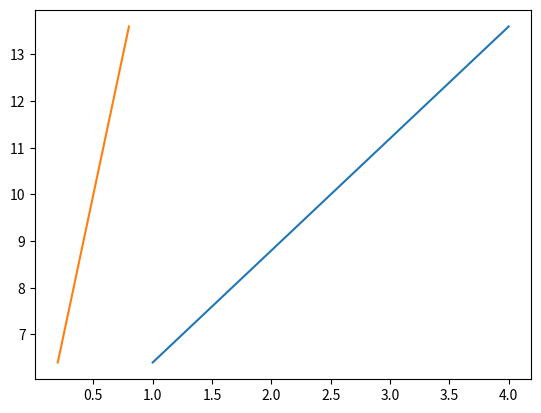

Recreate this plot in Python.
#e
import numpy as np
import matplotlib.pyplot as plt

# x = [[ a,b ],[c,d] , [e,f] , [g,h]]
# weights [ a b ]  [ a  c e  g ]   = [ 1 2 3 4 ]
#                    b  d f  h

def compute_gradients(y,weights,bias,x):
    m = x.shape[0]
    # gradients = -1/m  * np.sum(y - weights @ x.T)*x
    # dw = (2 / m) * x.T @ (weights @ x.T - y)
    # print("weights @ x.T")
    # print((weights @ x.T))
    # print("x.T")
    # print(x.T)
    # print("((weights @ x.T).T - y)")
    # print(((weights @ x.T).T - y))
    # print("(weights @ x.T).T - y")
    # print(x.T @ ((weights @ x.T).T - y))
    dw = (2 / m) * (x.T @ ((weights @ x.T ).T +  bias - y))
    # dw = (2 / m) * (x.T @ ((weights @ x.T ).T))
    db = (2 / m) * np.sum((weights @ x.T).T + bias  - y)
    return dw.T, db

def computing_loss(weights, bias, x, y):
    m = x.shape[0]
    # loss = -1/m * np.sum(y*weights.T @ x -  np.log(1 + np.exp(weights.T@x)))
    # print((weights @ x.T).T)
    loss = -1/m * np.sum(( weights @ x.T).T - y)**2
    return loss

weights = np.array([[3.2435896 , 2.44871792]])
bias = np.array([0.1])
x = np.array([[1,0.2],[2,0.4],[3,0.6],[4,0.8]])
y  = np.array([[6.4],[8.8],[11.2],[13.6]])
yy = weights @ x.T
weights_list  = []
loss_list  = []
r = 100
# print((yy.T).shape)

for i in range(3):
    dw, db = compute_gradients(y,weights,bias,x)
    # print(dw,db)
    weights = weights - 0.001 * dw
    bias = bias - 0.01 * db
    loss = computing_loss(weights, bias, x, y)  
    weights_list.append(weights)  
    loss_list.append(loss) 
    print(f"Loss: {loss}")
    print(weights)
    
print(x[:,0])
print(weights)
plt.plot(x[:,0],y)
plt.plot(x[:,1],y)
plt.show()
